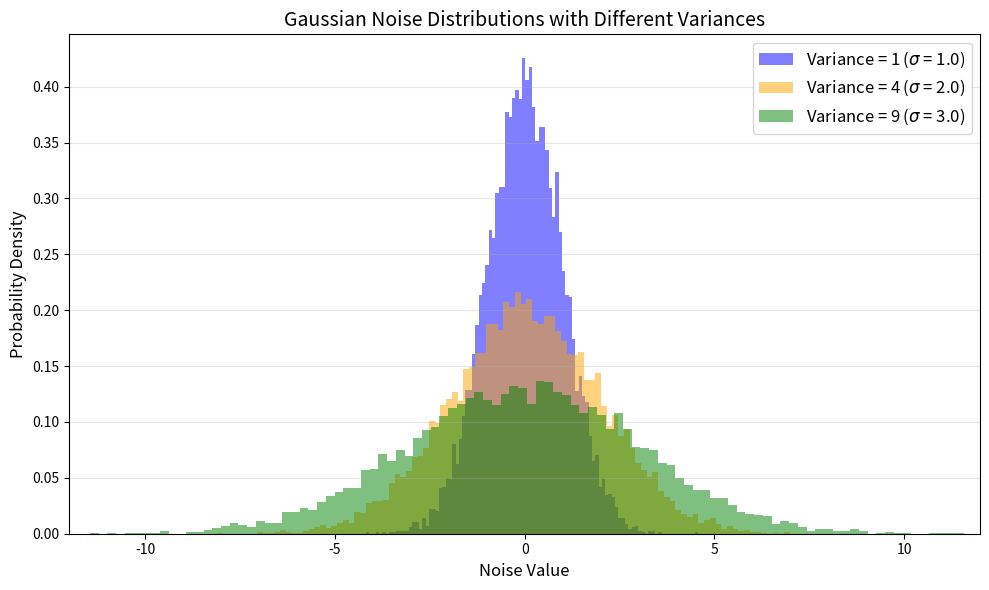

This chart was generated by the following Python code:
import numpy as np
import matplotlib.pyplot as plt

mean = 0
variances = [1, 4, 9]  # Using variances 1, 4, and 9 (Standard deviations: 1, 2, and 3)
colors = ['blue', 'orange', 'green']
labels = [f'Variance = {v} ($\sigma$ = {np.sqrt(v):.1f})' for v in variances]

plt.figure(figsize=(10, 6))
for variance, color, label in zip(variances, colors, labels):
    std_dev = np.sqrt(variance)
    noise = np.random.normal(mean, std_dev, 10000)
    plt.hist(noise, bins=100, density=True, alpha=0.5, color=color, label=label)

plt.title('Gaussian Noise Distributions with Different Variances', fontsize=14)
plt.xlabel('Noise Value', fontsize=12)
plt.ylabel('Probability Density', fontsize=12)
plt.xlim(-12, 12)
plt.legend(fontsize=12)
plt.grid(axis='y', alpha=0.3)
plt.tight_layout()
plt.savefig('gaussian_variances.png', dpi=300)
